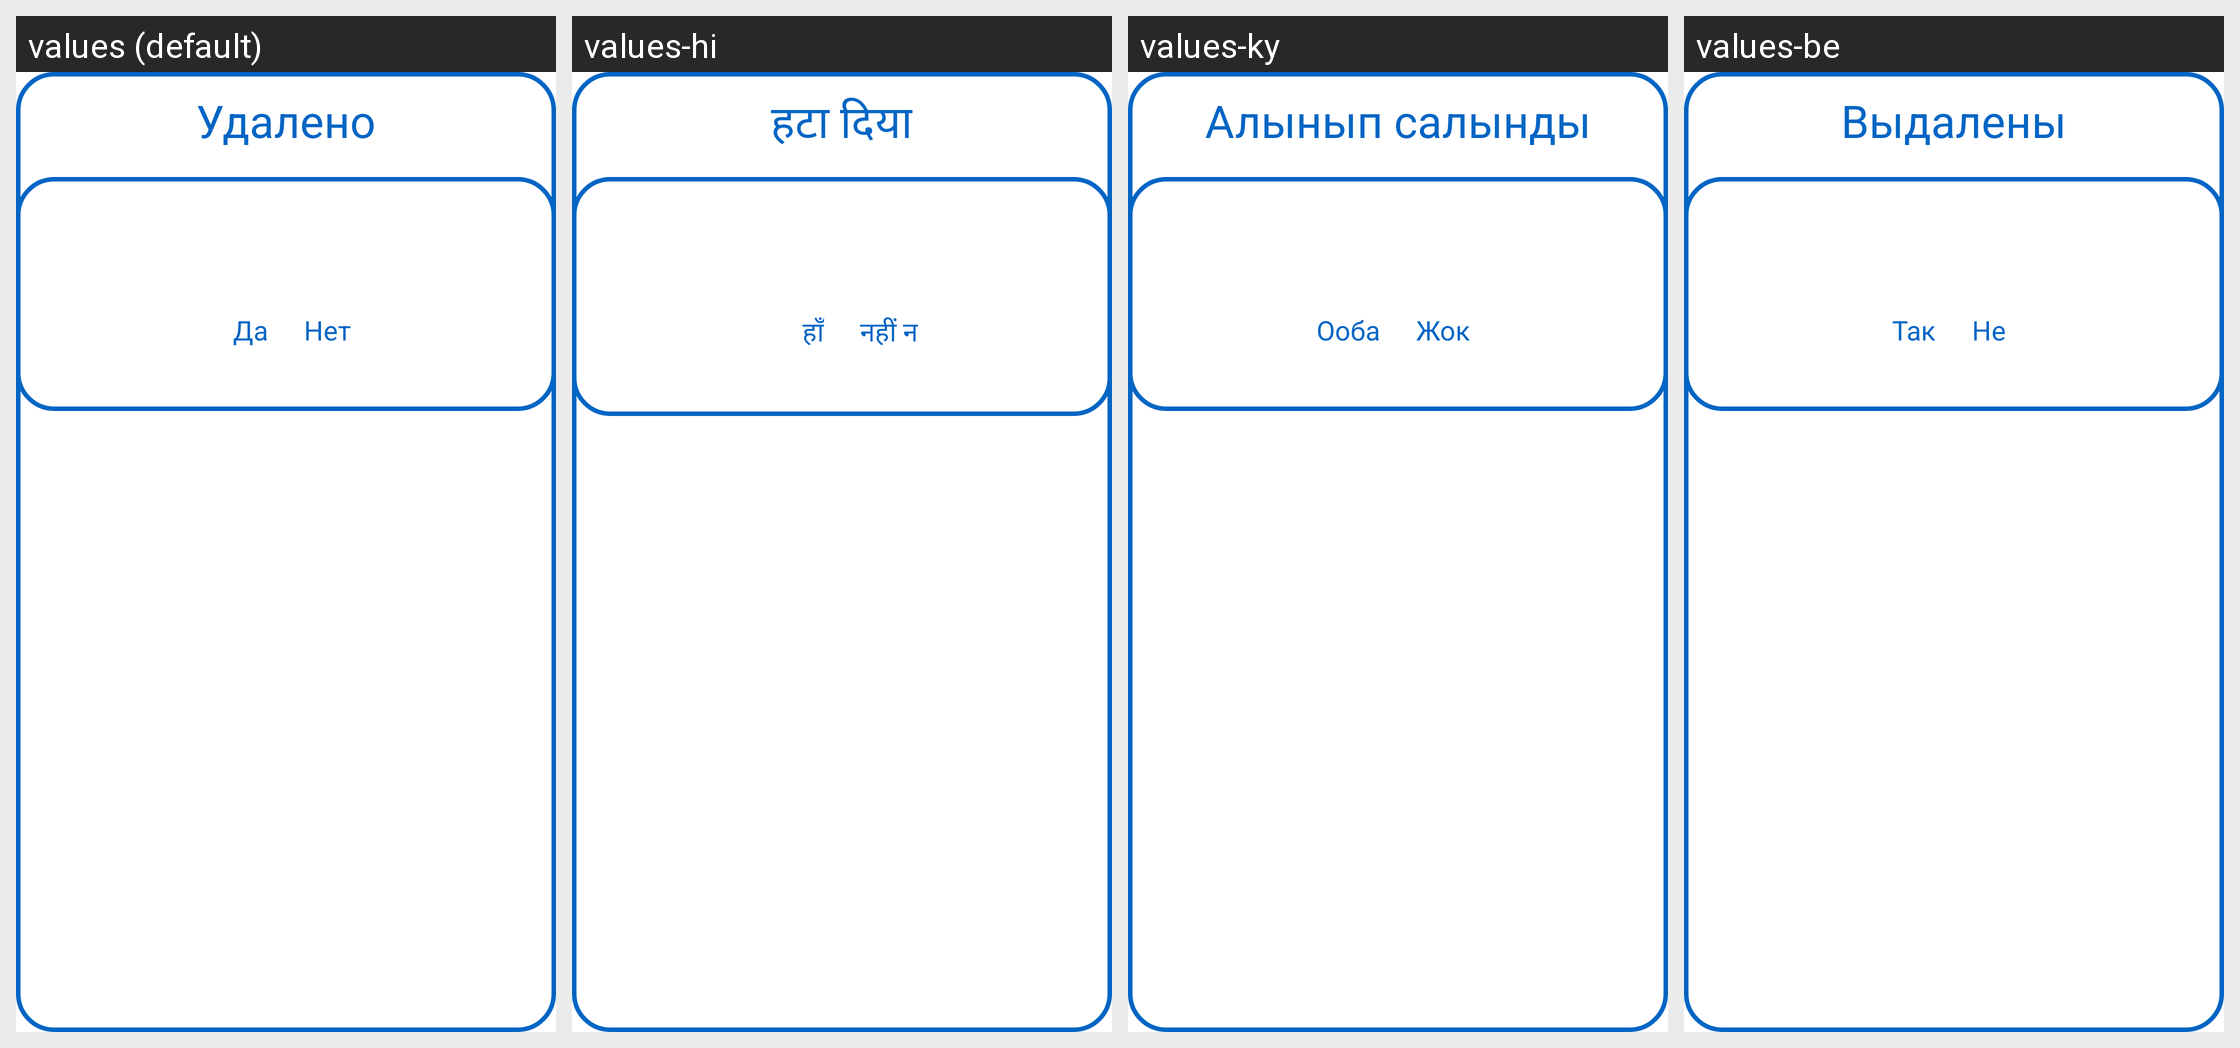

The same Android screen rendered under several of its app's locales, left to right. List the strings drawn on it with the default value and each locale's translation.
Android screen res/layout/delete_alert_layout.xml rendered under 4 locales, left to right: values (default), values-hi, values-ky, values-be. Device: Nexus 5 (rendered at 1080×1920; each locale shown at half size, 540×960, under a caption strip naming it); theme AppTheme.
Other locales in the repository, not shown: values-de, values-en, values-es, values-fr, values-it, values-ja, values-kk, values-ko, values-pt, values-tr, values-uk, values-zh.
Strings drawn on this screen, with the default value and each locale's value (text and hints the layout hard-codes, and strings that could not be matched under every locale, appear in the picture but are not listed):

delete
  values: Удалено
  values-hi: हटा दिया
  values-ky: Алынып салынды
  values-be: Выдалены

yes
  values: Да
  values-hi: हाँ
  values-ky: Ооба
  values-be: Так

no
  values: Нет
  values-hi: नहीं न
  values-ky: Жок
  values-be: Не
